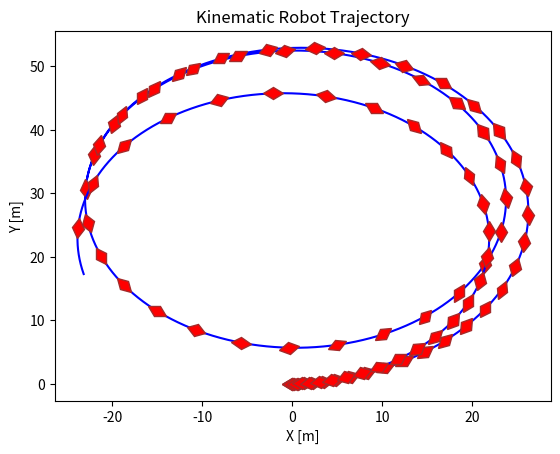

Recreate this plot in Python.
# inputs is [front_steering_angle, a]

import matplotlib.pyplot as plt
from dataclasses import dataclass
from math import cos, sin, tan, radians, degrees, atan
import numpy as np
from matplotlib.transforms import Affine2D
from matplotlib.markers import MarkerStyle


@dataclass
class Bike:
    front_corner_stiff: float
    rear_corner_stiff: float
    mass: float
    inertia: float
    front_length: float
    rear_length: float


@dataclass
class Input:
    delta: float
    a: float


@dataclass
class Point:
    x: float
    y: float
    theta: float


class DynamicStates:
    def __init__(
        self,
        x: float,
        x_dot: float,
        y: float,
        y_dot: float,
        psi: float,
        psi_dot: float,
        X: float,
        Y: float,
    ):
        self.x = x
        self.x_dot = x_dot
        self.y = y
        self.y_dot = y_dot
        self.psi = psi
        self.psi_dot = psi_dot
        self.X = X
        self.Y = Y

    def update_states(self, z_dot):
        return DynamicStates(
            self.x + z_dot[0],
            self.x_dot + z_dot[1],
            self.y + z_dot[2],
            self.y_dot + z_dot[3],
            self.psi + z_dot[4],
            self.psi_dot + z_dot[5],
            self.X,
            self.Y,
        )

    def update_inertial_states(self, Z_dot):
        self.X += Z_dot[0]
        self.Y += Z_dot[1]
        return self


class KinematicStates:
    def __init__(
        self,
        x: float,
        y: float,
        psi: float,
        v: float,
    ):
        self.x = x
        self.y = y
        self.psi = psi
        self.v = v

    def update_states(self, z_dot):
        return KinematicStates(
            self.x + z_dot[0], self.y + z_dot[1], self.psi + z_dot[2], self.v + z_dot[3]
        )


class Simulation:
    def __init__(self, bike: Bike, time_step=0.001):
        self.time_step = time_step
        self.bike = bike

    def simulate(self, sim_time: int, inputs: Input):
        counter = 0
        while counter < sim_time / self.time_step - 1:
            self.update(inputs)
            counter += 1


class DynamicSim(Simulation):
    def __init__(self, bike: Bike, time_step: float, initial_x=0, initial_y=0):
        super().__init__(bike, time_step)
        # (x, x_dot, y, y_dot, psi, psi_dot, X, Y)
        self.states = [DynamicStates(0, 0.1, 0, 0, 0, 0, initial_x, initial_y)]

    def get_current_state(self):
        return Point(
            self.states[-1].X,
            self.states[-1].Y,
            self.states[-1].psi,
        )

    # Calculate the z_dot values for the state variables
    def find_z_dot(self, inputs: Input):
        front_theta = (
            self.states[-1].y_dot + self.bike.front_length * self.states[-1].psi_dot
        ) / self.states[-1].x_dot
        rear_theta = (
            self.states[-1].y_dot - self.bike.rear_length * self.states[-1].psi_dot
        ) / self.states[-1].x_dot
        F_f = self.bike.front_corner_stiff * (inputs.delta - front_theta)
        F_r = -self.bike.rear_corner_stiff * rear_theta

        # calculate the current z_dot
        return np.array(
            [
                self.states[-1].x_dot,
                (self.states[-1].psi_dot * self.states[-1].y_dot + inputs.a),
                self.states[-1].y_dot,
                (
                    -self.states[-1].psi_dot * self.states[-1].x_dot
                    + 2 / self.bike.mass * (F_f * cos(inputs.delta) + F_r)
                ),
                self.states[-1].psi_dot,
                (
                    2
                    / self.bike.inertia
                    * (self.bike.front_length * F_f - self.bike.rear_length * F_r)
                ),
            ]
        )

    # find the z_dot values for the inertia variables
    def find_Z_dot(self):
        return np.array(
            [
                self.states[-1].x_dot * cos(self.states[-1].psi)
                - self.states[-1].y_dot * sin(self.states[-1].psi),
                self.states[-1].x_dot * sin(self.states[-1].psi)
                + self.states[-1].y_dot * cos(self.states[-1].psi),
            ]
        )

    def update(self, inputs: Input):
        # get the new z_dot values
        z_dot = self.find_z_dot(inputs)

        # update the state variables
        self.states.append(self.states[-1].update_states(z_dot * self.time_step))

        Z_dot = self.find_Z_dot()

        # update the inertial state variables
        self.states[-1] = self.states[-1].update_inertial_states(Z_dot * self.time_step)

    def plot(self):
        marker_colors = dict(
            markersize=10,
            markerfacecolor="red",
            markerfacecoloralt="lightsteelblue",
            markeredgecolor="brown",
        )
        plt.title("Dynamic Robot Trajectory")
        plt.xlabel("X [m]")
        plt.ylabel("Y [m]")
        # plot the path
        plt.plot(
            [state.X for state in self.states],
            [state.Y for state in self.states],
            color="blue",
        )

        # plot the markers
        MARKER_FREQ = 1 / self.time_step // 2
        # MARKER_FREQ = 1
        for i in range(len(self.states)):
            if i % MARKER_FREQ == 0:
                plt.plot(
                    self.states[i].X,
                    self.states[i].Y,
                    marker=MarkerStyle(
                        "d",
                        transform=Affine2D().rotate_deg(
                            degrees(self.states[i].psi) - 90
                        ),
                        capstyle="round",
                    ),
                    **marker_colors
                )

        # show plot
        plt.show()


class KinematicSim(Simulation):
    def __init__(self, bike: Bike, time_step: float, initial_x=0, initial_y=0):
        super().__init__(bike, time_step)
        # (x, x_dot, y, y_dot, psi, psi_dot, X, Y)
        self.states = [KinematicStates(initial_x, initial_y, 0, 0)]

    def get_current_state(self):
        return Point(
            self.states[-1].x,
            self.states[-1].y,
            self.states[-1].psi,
        )

    # Calculate the z_dot values for the state variables
    def find_z_dot(self, inputs: Input):
        beta = atan(
            self.bike.rear_length
            / (self.bike.front_length + self.bike.rear_length)
            * tan(inputs.delta)
        )

        # calculate the current z_dot
        return np.array(
            [
                self.states[-1].v * cos(self.states[-1].psi + beta),
                self.states[-1].v * sin(self.states[-1].psi + beta),
                self.states[-1].v / self.bike.front_length * sin(beta),
                inputs.a,
            ]
        )

    def update(self, inputs: Input):
        # get the new z_dot values
        z_dot = self.find_z_dot(inputs)

        # update the state variables
        self.states.append(self.states[-1].update_states(z_dot * self.time_step))

    def plot(self):
        marker_colors = dict(
            markersize=10,
            markerfacecolor="red",
            markerfacecoloralt="lightsteelblue",
            markeredgecolor="brown",
        )
        plt.title("Kinematic Robot Trajectory")
        plt.xlabel("X [m]")
        plt.ylabel("Y [m]")
        # plot the path
        plt.plot(
            [state.x for state in self.states],
            [state.y for state in self.states],
            color="blue",
        )

        # plot the markers
        MARKER_FREQ = 1 / self.time_step // 2
        # MARKER_FREQ = 1
        for i in range(len(self.states)):
            if i % MARKER_FREQ == 0:
                plt.plot(
                    self.states[i].x,
                    self.states[i].y,
                    marker=MarkerStyle(
                        "d",
                        transform=Affine2D().rotate_deg(
                            degrees(self.states[i].psi) - 90
                        ),
                        capstyle="round",
                    ),
                    **marker_colors
                )

        # show plot
        plt.show()


def main():
    inputs = Input(delta=radians(5), a=1)
    bike = Bike(
        front_corner_stiff=6000,
        rear_corner_stiff=6000,
        mass=1235,
        inertia=2200,
        front_length=1,
        rear_length=1,
    )
    dynamic_simulation = DynamicSim(bike=bike, time_step=0.001)
    dynamic_simulation.simulate(sim_time=30, inputs=inputs)
    dynamic_simulation.plot()

    kinematic_simulation = KinematicSim(bike=bike, time_step=0.001)
    kinematic_simulation.simulate(sim_time=15, inputs=inputs)
    kinematic_simulation.plot()


if __name__ == "__main__":
    main()
